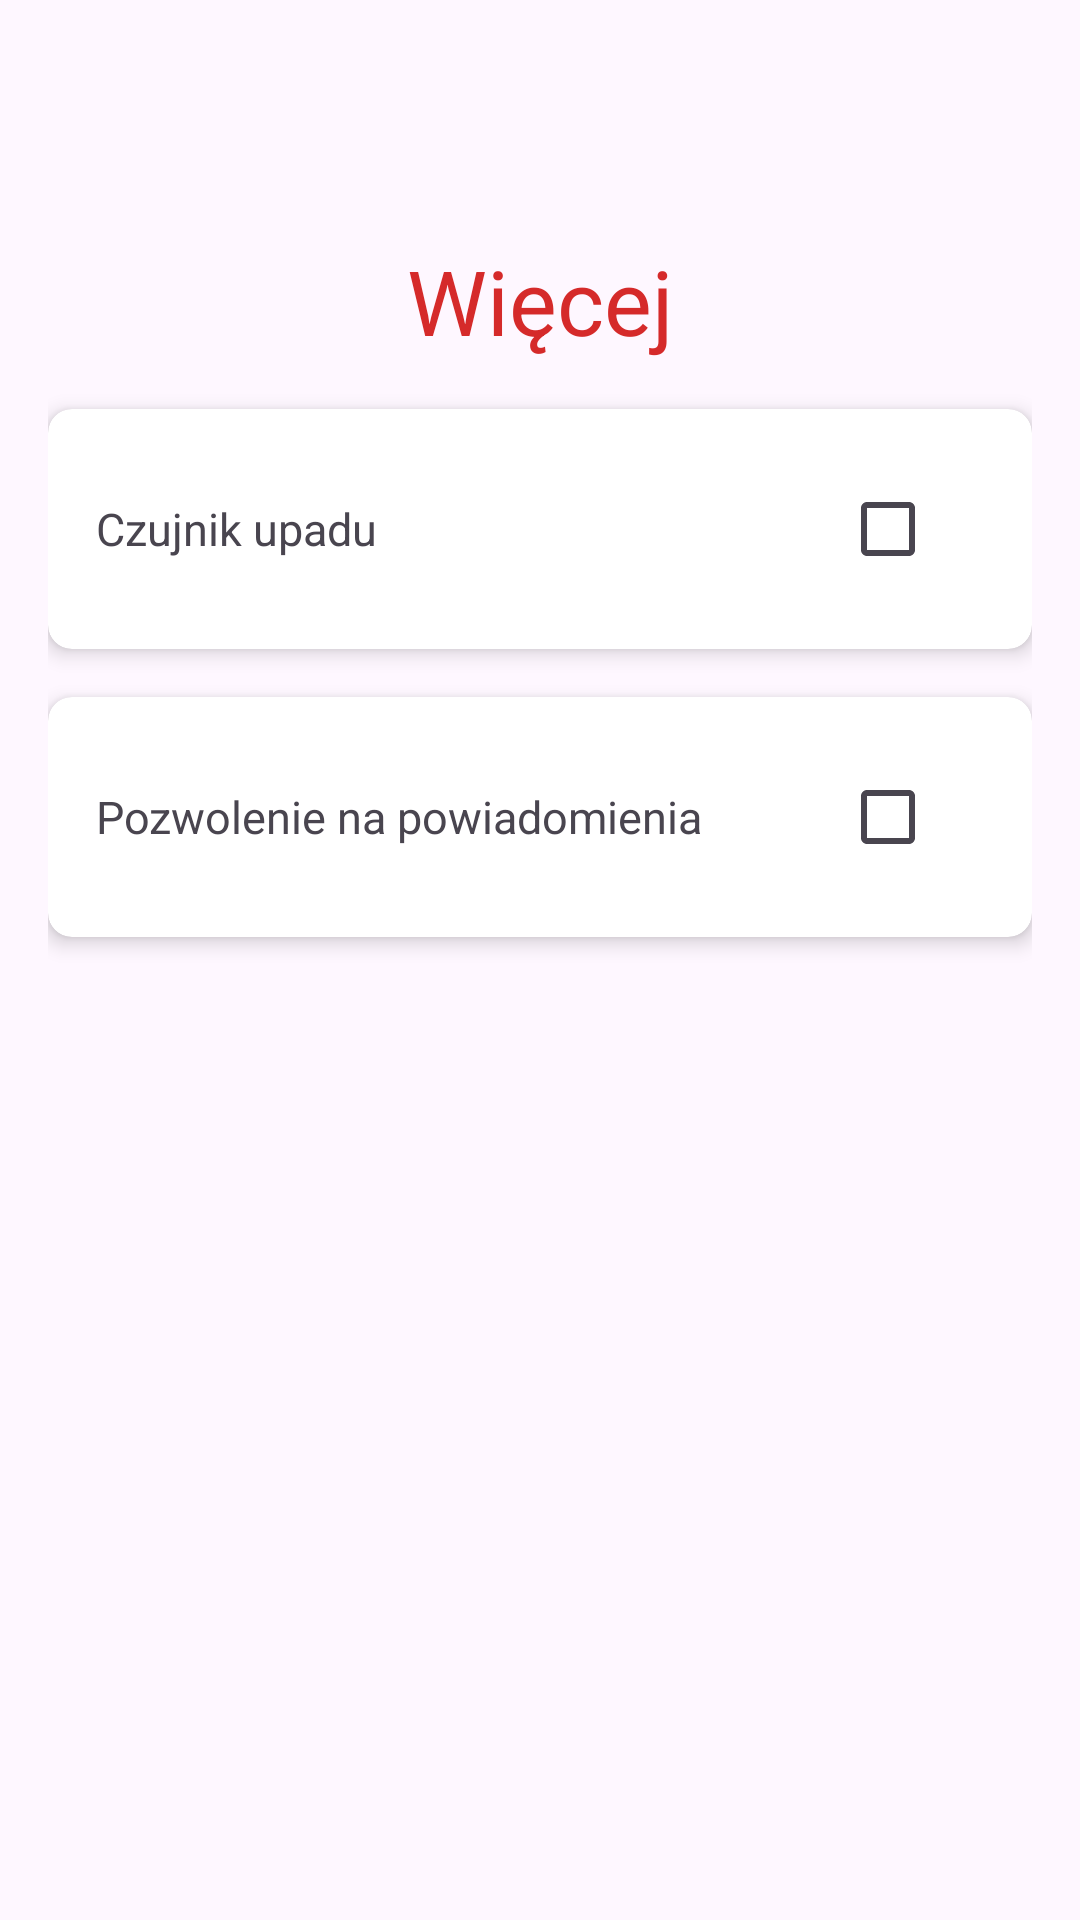

Android layout source for this screen:
<!-- AndroidManifest.xml: application theme Theme.KardioL0g -->
<!-- res/layout/fragment_more.xml -->
<?xml version="1.0" encoding="utf-8"?>
<RelativeLayout xmlns:android="http://schemas.android.com/apk/res/android"
    xmlns:app="http://schemas.android.com/apk/res-auto"
    android:layout_width="match_parent"
    android:layout_height="match_parent"
    android:padding="16dp">

    <TextView
        android:id="@+id/headerTextView"
        android:layout_width="match_parent"
        android:layout_height="wrap_content"
        android:text="Więcej"
        android:textSize="30sp"
        android:textColor="@color/appred"
        android:gravity="center"
        android:layout_marginTop="?attr/actionBarSize"/>

    <androidx.cardview.widget.CardView
        android:id="@+id/fallSensorCardView"
        android:layout_width="match_parent"
        android:layout_height="wrap_content"
        app:cardCornerRadius="8dp"
        app:cardElevation="4dp"
        android:layout_below="@id/headerTextView"
        android:layout_marginTop="16dp">

        <RelativeLayout
            android:layout_width="match_parent"
            android:layout_height="wrap_content"
            android:padding="16dp">

            <TextView
                android:id="@+id/fallSensorTextView"
                android:layout_width="wrap_content"
                android:layout_height="wrap_content"
                android:textSize="15sp"
                android:text="Czujnik upadu"
                android:layout_centerVertical="true"/>

            <CheckBox
                android:id="@+id/checkBoxFallSensor"
                android:layout_width="wrap_content"
                android:layout_height="wrap_content"
                android:layout_alignParentEnd="true"
                android:layout_centerVertical="true"/>
        </RelativeLayout>
    </androidx.cardview.widget.CardView>

    <androidx.cardview.widget.CardView
        android:id="@+id/criticalInfoCardView"
        android:layout_width="match_parent"
        android:layout_height="wrap_content"
        app:cardCornerRadius="8dp"
        app:cardElevation="4dp"
        android:layout_below="@id/fallSensorCardView"
        android:layout_marginTop="16dp">

        <RelativeLayout
            android:layout_width="match_parent"
            android:layout_height="wrap_content"
            android:padding="16dp">

            <TextView
                android:id="@+id/notificationText"
                android:layout_width="wrap_content"
                android:layout_height="wrap_content"
                android:textSize="15sp"
                android:text="Pozwolenie na powiadomienia"
                android:layout_centerVertical="true"/>

            <CheckBox
                android:id="@+id/notificationCheckBox"
                android:layout_width="wrap_content"
                android:layout_height="wrap_content"
                android:layout_alignParentEnd="true"
                android:layout_centerVertical="true"/>
        </RelativeLayout>
    </androidx.cardview.widget.CardView>

</RelativeLayout>
<!-- resources referenced by this layout -->
<resources>
  <color name="appred">#d52a2a</color>
  <style name="Theme.KardioL0g" parent="Theme.MaterialComponents.DayNight.NoActionBar">
          
          <item name="colorPrimary">@color/appred</item>
          <item name="colorPrimaryVariant">@color/appred</item>
          <item name="colorOnPrimary">@color/white</item>
          
          <item name="colorSecondary">@color/teal_200</item>
          <item name="colorSecondaryVariant">@color/teal_700</item>
          <item name="colorOnSecondary">@color/black</item>
          
          <item name="android:statusBarColor">?attr/colorPrimaryVariant</item>
          
          <item name="windowActionBar">false</item>
          <item name="windowNoTitle">true</item>
          <item name="dialogBoxBackground">@drawable/white_box</item>
          <item name="bottomSheetDialogTheme">@drawable/dialogbkg</item>
      </style>
  <color name="white">#FFFFFFFF</color>
  <color name="teal_200">#FF03DAC5</color>
  <color name="teal_700">#FF018786</color>
  <color name="black">#FF000000</color>
  <!-- drawable white_box (drawable) -->
  <?xml version="1.0" encoding="utf-8"?>
  <shape xmlns:android="http://schemas.android.com/apk/res/android"
      android:shape="rectangle">
  
      <corners
          android:radius="20dp"/>
      <stroke
          android:color="@color/appred"
          android:width="2dp"/>
      <solid
          android:color="@color/white"/>
  
  </shape>
  <!-- drawable dialogbkg (drawable) -->
  <?xml version="1.0" encoding="utf-8"?>
  <shape xmlns:android="http://schemas.android.com/apk/res/android">
      <solid
          android:color="@color/white"/>
      <corners
          android:topLeftRadius="40dp"
          android:topRightRadius="40dp"/>
      <padding
          android:left="10dp"
          android:right="10dp"
          android:top="10dp"
          android:bottom="10dp"/>
      <stroke
          android:width="2dp"
          android:color="@color/appred"/>
  </shape>
</resources>
